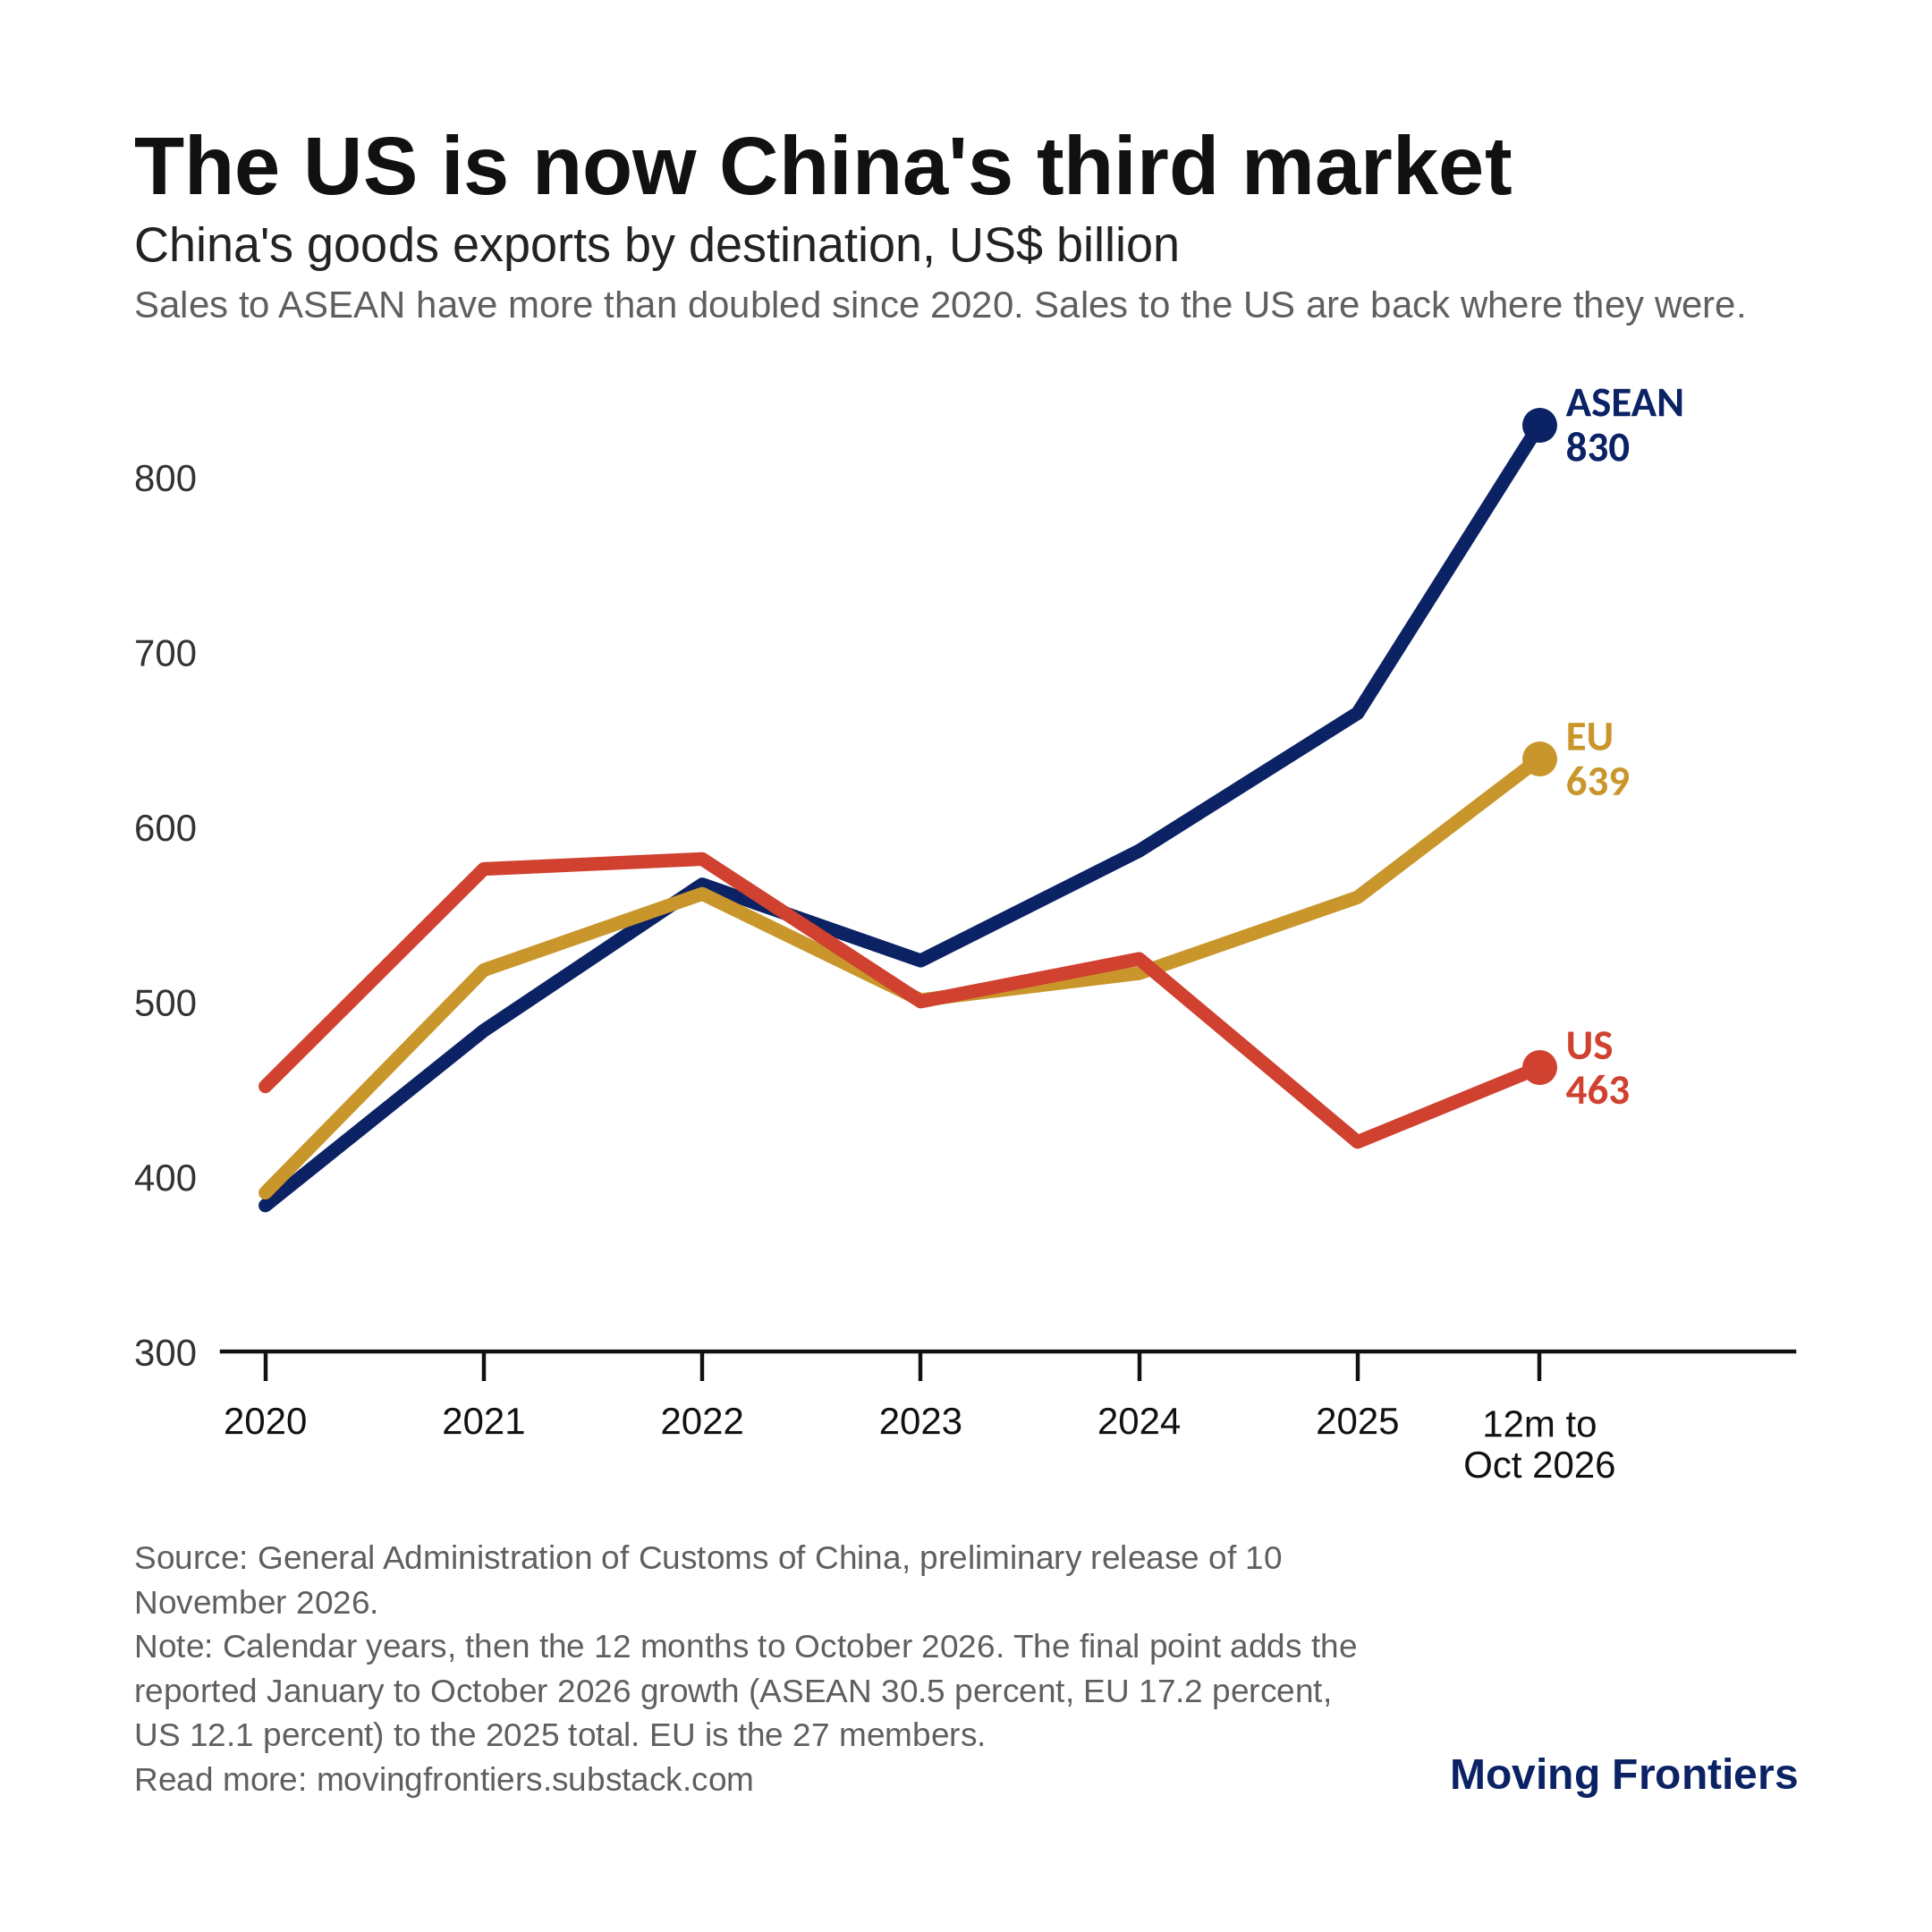

The data file committed next to this chart (first rows):
period, ASEAN, EU, US
2020, 383.7, 391.0, 451.8
2021, 483.7, 518.3, 576.1
2022, 567.3, 561.9, 581.8
2023, 523.7, 501.2, 500.3
2024, 586.5, 516.5, 524.7
2025, 665.2, 559.9, 420.1
12m to Oct 2026, 830.2, 639.2, 462.6
